Image classification data set "Dataset" (sPedersennn/VT2_Machine-Vision on GitHub). Class labels (4): machine screw, philips, plaster screw, Torx screw.

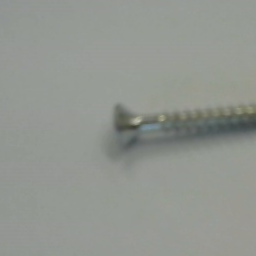
Label: Torx screw

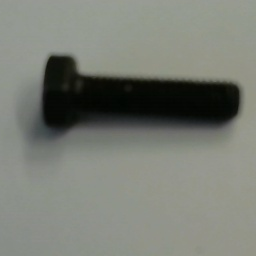
Label: machine screw

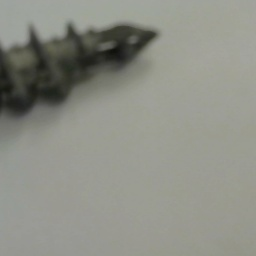
Label: plaster screw

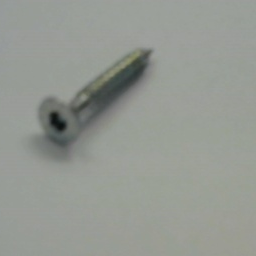
Label: Torx screw

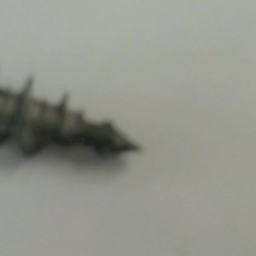
Label: plaster screw

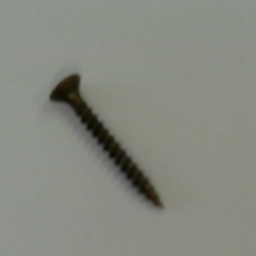
Label: philips
